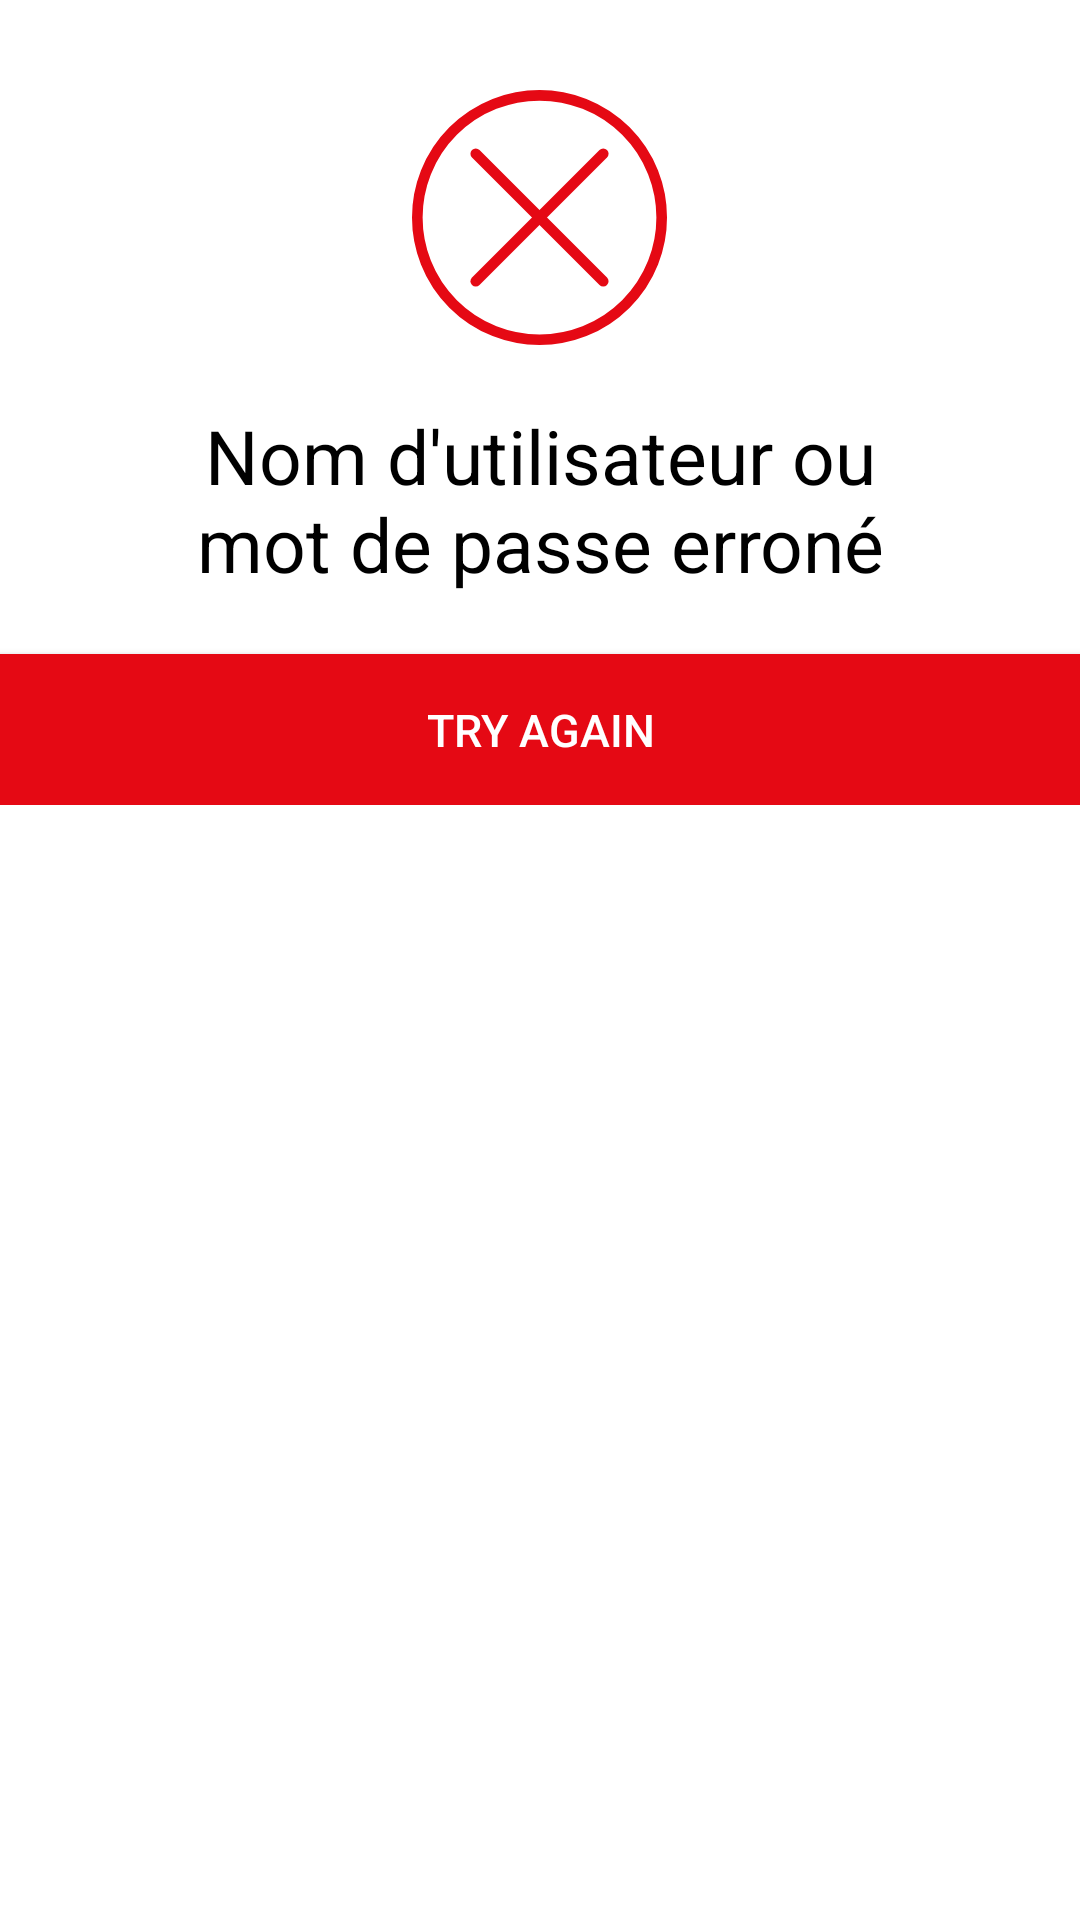

Produce the Android XML layout that renders to this screen, including the resource entries it uses.
<!-- AndroidManifest.xml: application theme Theme.GestionDeCourrier -->
<!-- res/layout/fragment_error.xml -->
<?xml version="1.0" encoding="utf-8"?>
<FrameLayout xmlns:android="http://schemas.android.com/apk/res/android"
    xmlns:tools="http://schemas.android.com/tools"
    android:layout_width="match_parent"
    android:layout_height="match_parent"
    tools:context=".ui.ui.fragment.ErrorFragment">

    <RelativeLayout
        android:layout_width="match_parent"
        android:layout_height="wrap_content">
        <ImageView
            android:id="@+id/img_error"
            android:layout_width="wrap_content"
            android:layout_height="wrap_content"
            android:src="@drawable/ic_error"
            android:layout_centerHorizontal="true"
            android:layout_marginTop="30dp"/>
        <TextView
            android:id="@+id/txt_error"
            android:layout_width="wrap_content"
            android:layout_height="wrap_content"
            android:layout_centerHorizontal="true"
            android:layout_below="@+id/img_error"
            android:text="@string/error"
            android:textColor="@color/black"
            android:layout_marginHorizontal="60dp"
            android:layout_marginTop="20dp"
            android:textAlignment="center"
            android:textSize="25sp"/>
        <androidx.appcompat.widget.AppCompatButton
            android:id="@+id/btn_error"
            android:layout_width="match_parent"
            android:layout_height="wrap_content"
            android:layout_below="@+id/txt_error"
            android:text="@string/try_again"
            android:layout_marginTop="20dp"
            android:textSize="15sp"
            android:background="@color/red"
            android:paddingVertical="15dp"
            android:textColor="@color/white"/>
    </RelativeLayout>

</FrameLayout>
<!-- resources referenced by this layout -->
<resources>
  <color name="black">#FF000000</color>
  <color name="red">#E50914</color>
  <color name="white">#FFFFFFFF</color>
  <!-- drawable ic_error (drawable) -->
  <vector android:height="85dp" android:viewportHeight="48"
      android:viewportWidth="48" android:width="85dp" xmlns:android="http://schemas.android.com/apk/res/android">
      <path android:fillColor="#00000000"
          android:pathData="M24,24m-23,0a23,23 0,1 1,46 0a23,23 0,1 1,-46 0"
          android:strokeColor="@color/red" android:strokeLineCap="round"
          android:strokeLineJoin="round" android:strokeWidth="2"/>
      <path android:fillColor="#00000000" android:pathData="M12,12L36,36"
          android:strokeColor="@color/red" android:strokeLineCap="round"
          android:strokeLineJoin="round" android:strokeWidth="2"/>
      <path android:fillColor="#00000000" android:pathData="M12,36L36,12"
          android:strokeColor="@color/red" android:strokeLineCap="round"
          android:strokeLineJoin="round" android:strokeWidth="2"/>
  </vector>
  <string name="error">Nom d\'utilisateur ou mot de passe erroné</string>
  <string name="try_again">Try again</string>
  <style name="Theme.GestionDeCourrier" parent="Theme.MaterialComponents.DayNight.NoActionBar">
          
          <item name="colorPrimary">@color/black</item>
          <item name="colorPrimaryVariant">@color/black</item>
          <item name="colorOnPrimary">@color/white</item>
          
          <item name="colorSecondary">@color/black</item>
          <item name="colorSecondaryVariant">@color/teal_700</item>
          <item name="colorOnSecondary">@color/black</item>
          
          <item name="android:statusBarColor">?attr/colorPrimaryVariant</item>
          
      </style>
  <color name="teal_700">#FF018786</color>
</resources>
